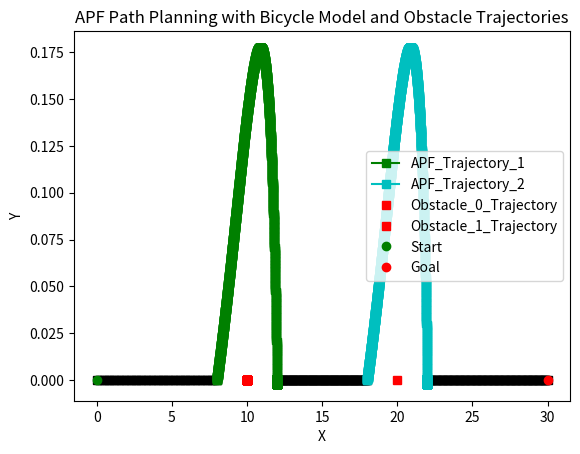

The matplotlib source for this figure:
#!/usr/bin/env python
import numpy as np
import matplotlib.pyplot as plt


from math import sqrt, pow, atan2, exp, cos, sin, tan

# Define a class for a point in 2D space
class Point:
    def __init__(self, x, y):
        self.x = x
        self.y = y

    # Overload addition operator for Point class
    def __add__(self, other):
        return Point(self.x + other.x, self.y + other.y)

# Function to calculate the distance between two points
def distance(p1, p2):
    return sqrt(pow(p1.x - p2.x, 2) + pow(p1.y - p2.y, 2))

# Function to calculate the attractive force
def attractive_force(current, goal, k_att):
    distance_to_goal = distance(current, goal)
    return Point((k_att * (goal.x - current.x)) / distance_to_goal, (k_att * (goal.y - current.y)) / distance_to_goal)

# Function to calculate the dynamic repulsive force
def dynamic_repulsive_force(current, obstacles_with_velocities, k_rep, d_0, vehicle_velocity, front_dynamic_radius, rear_dynamic_radius, k_v, angle_to_obstacle):
    total_force = Point(0, 0)

    # Initialize variables for closest obstacles and relative velocities
    closest_front_distance = float('inf')
    closest_rear_distance = float('inf')
    front_obstacle_radius = 0
    rear_obstacle_radius = 0
    relative_front_velocity = 0
    relative_rear_velocity = 0

    # Predict future position of the robot based on its velocity
    future_robot_position = Point(current.x + vehicle_velocity, current.y)

    # Determine closest obstacles within dynamic regions and predict their future positions
    for obstacle_with_velocity in obstacles_with_velocities:
        obstacle, obstacle_velocity = obstacle_with_velocity

        # Predict future position of the obstacle based on its velocity
        future_obstacle_position = Point(obstacle.x + obstacle_velocity.x, obstacle.y)

        # Calculate relative velocity between obstacle and robot
        relative_velocity_x = obstacle_velocity.x - vehicle_velocity

        angle_to_obstacle = atan2(obstacle.y - current.y, obstacle.x - current.x)
        distance_to_obstacle = distance(current, obstacle)
        obstacle_radius = 0.5 # You need to define this based on your obstacle definition

        # Front detection zone (120 degrees)
        if -np.pi / 3 <= angle_to_obstacle <= np.pi / 3:
            if distance_to_obstacle < closest_front_distance:
                closest_front_distance = distance_to_obstacle
                front_obstacle_radius = obstacle_radius
                relative_front_velocity = relative_velocity_x # Use relative velocity along x-axis

        # Rear detection zone (240 degrees)
        if -2 * np.pi / 3 <= angle_to_obstacle <= 2 * np.pi / 3:
            if distance_to_obstacle < closest_rear_distance:
                closest_rear_distance = distance_to_obstacle
                rear_obstacle_radius = obstacle_radius
                relative_rear_velocity = relative_velocity_x # Use relative velocity along x-axis

    # Calculate dynamic radii for repulsion
    if relative_front_velocity > 10:
        front_dynamic_radius = closest_front_distance + 10 * front_obstacle_radius
    elif relative_front_velocity > 4:
        front_dynamic_radius = closest_front_distance + relative_front_velocity * front_obstacle_radius
    else:
        front_dynamic_radius = closest_front_distance + 4 * front_obstacle_radius

    if relative_rear_velocity < -6:
        rear_dynamic_radius = closest_rear_distance + 6 * rear_obstacle_radius
    elif relative_rear_velocity <= 2:
        rear_dynamic_radius = closest_rear_distance + abs(relative_rear_velocity) * rear_obstacle_radius
    else:
        rear_dynamic_radius = closest_rear_distance + 2 * rear_obstacle_radius

    # Calculate repulsive force within dynamic regions using future points
    for obstacle_with_velocity in obstacles_with_velocities:
        obstacle, obstacle_velocity = obstacle_with_velocity

        # Predict future position of the obstacle based on its velocity
        future_obstacle_position = Point(obstacle.x + obstacle_velocity.x, obstacle.y)

        distance_to_obstacle = distance(current, future_obstacle_position)
        obstacle_radius = 0.5 # You need to define this based on your obstacle definition

        # Check if obstacle is within dynamic front or rear region
        if distance_to_obstacle <= front_dynamic_radius or distance_to_obstacle <= rear_dynamic_radius:
            # Calculate repulsive strength
            repulsive_strength = k_rep * (1 / distance_to_obstacle - 1 / d_0) * (1 / pow(distance_to_obstacle, 2))

            # Calculate repulsive force direction
            repulsive_force_x = repulsive_strength * (current.x - future_obstacle_position.x) / distance_to_obstacle
            repulsive_force_y = repulsive_strength * (current.y - future_obstacle_position.y) / distance_to_obstacle

            # Add repulsive force to total force
            total_force.x += repulsive_force_x
            total_force.y += repulsive_force_y

    # Velocity repulsive force calculation
    if relative_front_velocity > 0 and -np.pi / 3 <= angle_to_obstacle <= np.pi / 3:
        total_force.x += k_v * relative_front_velocity # Front obstacle velocity repulsion

    if relative_rear_velocity < 0 and -2 * np.pi / 3 <= angle_to_obstacle <= 2 * np.pi / 3:
        total_force.x += k_v * relative_rear_velocity # Rear obstacle velocity repulsion

    return total_force

# Function to calculate the road repulsive force
def road_repulsive_force(x, x_l, x_r, L, k_road1, k_road2, k_road3):
    if x <= L / 4:
        return k_road1 * (exp((x - x_l) / L) - 1)
    elif x < 3 * L / 4:
        return 2 * k_road2 * cos(2 * (x - x_l) / L)
    else:
        return k_road3 * (exp((x - x_r) / L) - 1)

# Function to perform APF path planning
def apf_path_planning(start, goal, obstacles_with_velocities, k_att, k_rep, d_0, step_size, max_iterations, vehicle_velocity, k_road1, k_road2, k_road3, L, x_l, x_r, k_v):
    path = [start]
    current = start

    front_dynamic_radius = 0
    rear_dynamic_radius = 0

    for _ in range(max_iterations):
        for obstacle_with_velocity in obstacles_with_velocities:
            obstacle, obstacle_velocity = obstacle_with_velocity
            
            angle_to_obstacle = atan2(obstacle.y - current.y, obstacle.x - current.x)
            force = attractive_force(current, goal, k_att) + \
                    dynamic_repulsive_force(current, obstacles_with_velocities, k_rep, d_0, vehicle_velocity, front_dynamic_radius, rear_dynamic_radius, k_v, angle_to_obstacle)

            # Calculate lateral position of the robot relative to the road boundaries
            lateral_position = current.y

            # Calculate road repulsive force
            road_force = road_repulsive_force(lateral_position, x_l, x_r, L, k_road1, k_road2, k_road3)

            # Add road repulsive force to the total force
            force.y += road_force

            force_magnitude = sqrt(pow(force.x, 2) + pow(force.y, 2))
            if force_magnitude < 0.001:
                # If force is very small, consider it as convergence
                break
            # Normalize the force vector
            norm_x = force.x / force_magnitude
            norm_y = force.y / force_magnitude
            # Update the current position
            current.x += step_size * norm_x
            current.y += step_size * norm_y
            path.append(Point(current.x, current.y))
            # Check if reached the goal
            if distance(current, goal) < step_size:
                path.append(goal)
                break

    return path


class PIDController:
    def __init__(self, kp, ki, kd):
        self.kp = kp
        self.ki = ki
        self.kd = kd
        self.prev_error = 0
        self.integral = 0

    def compute(self, error, dt):
        self.integral += error * dt
        derivative = (error - self.prev_error) / dt
        output = self.kp * error + self.ki * self.integral + self.kd * derivative
        self.prev_error = error
        return output

def bicycle_model(x, y, theta, v, phi, L, dt):
    theta = np.arctan2(np.sin(theta), np.cos(theta))  # Normalize theta to the range [-pi, pi]
    x_prime = x + v * np.cos(theta) * dt
    y_prime = y + v * np.sin(theta) * dt
    theta_prime = theta + (v / L) * np.tan(phi) * dt
    return x_prime, y_prime, theta_prime

def main():


    # Define the start and goal points
    start = Point(8, 0)
    goal = Point(12, 0.0)
    start1 = Point(18,0)
    goal1 = Point(22,0)

    # Define the obstacles with velocities and initial positions
    obstacles_with_velocities = [
        # (Point(10, 0), Point(0, 0.0)),    # obstacle at (9, 9) with velocity (1, 0)
        (Point(10, -0.000005), Point(0, 0)),    # obstacle at (7, 6) with velocity (0, 0)
        # (Point(30, 0), Point(0., 0)),
        # (Point(1,1), Point(0., 0)),
        # (Point(-1, -0.2), Point(0., 0))
    ]
    obstacles_with_velocities1 = [
        # (Point(10, 0), Point(0, 0.0)),    # obstacle at (9, 9) with velocity (1, 0)
        (Point(20, -0.000005), Point(0, 0)),    # obstacle at (7, 6) with velocity (0, 0)
        # (Point(30, 0), Point(0., 0)),
        # (Point(1,1), Point(0., 0)),
        # (Point(-1, -0.2), Point(0., 0))
    ]

    # Parameters
    k_att = 4.5
    k_rep = -0.0001
    k_v = .250  # Velocity gain coefficient for velocity repulsive force
    d_0 = .250
    step_size = 0.0025
    max_iterations = 5000
    vehicle_velocity = 0.50  # Fake vehicle velocity

    # Road parameters
    k_road1 = 02.0
    k_road2 = 0.0
    k_road3 = 0.0
    L = 01.0  # Width of the road
    x_l = -L / 8  # Horizontal position of the centerline of the left lane
    x_r = L / 8 # Horizontal position of the centerline of the right lane

    x = start.x
    y = start.y
    x1 = start1.x
    y1 = start1.y

    # Perform APF path planning
    path = apf_path_planning(start, goal, obstacles_with_velocities, k_att, k_rep, d_0, step_size, max_iterations, vehicle_velocity,
    
                            k_road1, k_road2, k_road3, L, x_l, x_r, k_v)
    path1 = apf_path_planning(start1, goal1, obstacles_with_velocities1, k_att, k_rep, d_0, step_size, max_iterations, vehicle_velocity,
    
                            k_road1, k_road2, k_road3, L, x_l, x_r, k_v)
    path.pop(0)
    path.insert(0, Point(x, y))
    path1.pop(0)
    path1.insert(0, Point(x1, y1))
    
    path_x = [point.x for point in path]
    path_y = [point.y for point in path]
    path_x1 = [point.x for point in path1]
    path_y1 = [point.y for point in path1]
    # Define the coordinates of the two points
    x1, y1 = 0, 0
    x2, y2 = 8, 0

    # Create lists of x and y values
    x_values = np.linspace(x1, x2, 50)
    y_values = np.linspace(y1, y2, 50)
    plt.plot(x_values, y_values, "ks-")
    x3, y3 = 12, 0
    x4, y4 = 18, 0

    # Create lists of x and y values
    x_value = np.linspace(x3, x4, 100)
    y_value = np.linspace(y3, y4, 100)

    x5, y5 = 22, 0
    x6, y6 = 30, 0
    x_value1 = np.linspace(x5, x6, 100)
    y_value1 = np.linspace(y5, y6, 100)
    # Plot the line
    plt.plot(x_value, y_value, "ks-")
    plt.plot(x_value1, y_value1, "ks-")
    plt.plot(path_x, path_y, "gs-",label = "APF_Trajectory_1")
    plt.plot(path_x1, path_y1, "cs-",label = "APF_Trajectory_2")


    # Define PID controller parameters
    kp_v = 4.0
    ki_v = 0.001
    kd_v = 0.51

    kp_phi = 4.0
    ki_phi = 0.001
    kd_phi = 0.5
    threshold = 0.5

    # Initialize robot state

    v = 0      # Initial linear velocity
    phi = 0    # Initial steering angle
    dt = 0.05   # Time step

    # Update robot's state to match the starting point of the APF path
    theta = np.arctan2(path[1].y - path[0].y, path[1].x - path[0].x)

    # Initialize PID controllers
    velocity_controller = PIDController(kp_v, ki_v, kd_v)
    steering_controller = PIDController(kp_phi, ki_phi, kd_phi)


    # Robot trajectory storage
    robot_trajectory_x = [x]
    robot_trajectory_y = [y]

    # Initialize obstacle trajectories storage
    obstacle_trajectories = {i: ([obstacle[0].x], [obstacle[0].y]) for i, obstacle in enumerate(obstacles_with_velocities)}

    # Iterate through the trajectory and apply control inputs
    for i in range(len(path) - 1):
        error_x = path[i + 1].x - x
        error_y = path[i + 1].y - y
        distance_error = sqrt(error_x * error_x + error_y * error_y)

        # Compute control output for linear velocity
        control_output_v = velocity_controller.compute(distance_error, dt)
        v = control_output_v
    
        # If the distance to the next point is smaller than a threshold, stop

        # Compute desired orientation
        desired_theta = atan2(error_y, error_x)
        angle_error = desired_theta - theta

        # Ensure angle error is within range [-pi, pi]
        if angle_error > np.pi:
            angle_error -= 2 * np.pi
        if angle_error < -np.pi:
            angle_error += 2 * np.pi

        # Compute control output for steering angle
        control_output_phi = steering_controller.compute(angle_error, dt)
        phi = control_output_phi
        
        if distance_error > threshold:
            v = 0
        else:
            v = control_output_v
        
        # Update robot state using bicycle model kinematics
        x, y, theta = bicycle_model(x, y, theta, v, phi, L, dt)

        # Store robot trajectory
        robot_trajectory_x.append(x)
        robot_trajectory_y.append(y)

        # Update and store obstacle positions
        for j, (obstacle, velocity) in enumerate(obstacles_with_velocities):
            obstacle.x += velocity.x * dt
            obstacle.y += velocity.y * dt
            obstacle_trajectories[j][0].append(obstacle.x)
            obstacle_trajectories[j][1].append(obstacle.y)

        if distance_error > threshold:
            break

    # Plot the robot's trajectory
    # plt.plot(robot_trajectory_x, robot_trajectory_y, "r-", label="Robot_PID_Trajectory")

    # Plot the obstacle trajectories
    for i, (obs_x, obs_y) in obstacle_trajectories.items():
        plt.plot(obs_x, obs_y,"rs", label=f"Obstacle_{i}_Trajectory")

    # Show plot
    plt.plot(20, 0,"rs", label=f"Obstacle_1_Trajectory")
    plt.plot(0, 0,"go", label=f"Start")
    plt.plot(30, 0,"ro", label=f"Goal")
    plt.xlabel("X")
    plt.ylabel("Y")
    plt.title("APF Path Planning with Bicycle Model and Obstacle Trajectories")
    plt.legend()
    plt.show()

if __name__ == "__main__":
    main()